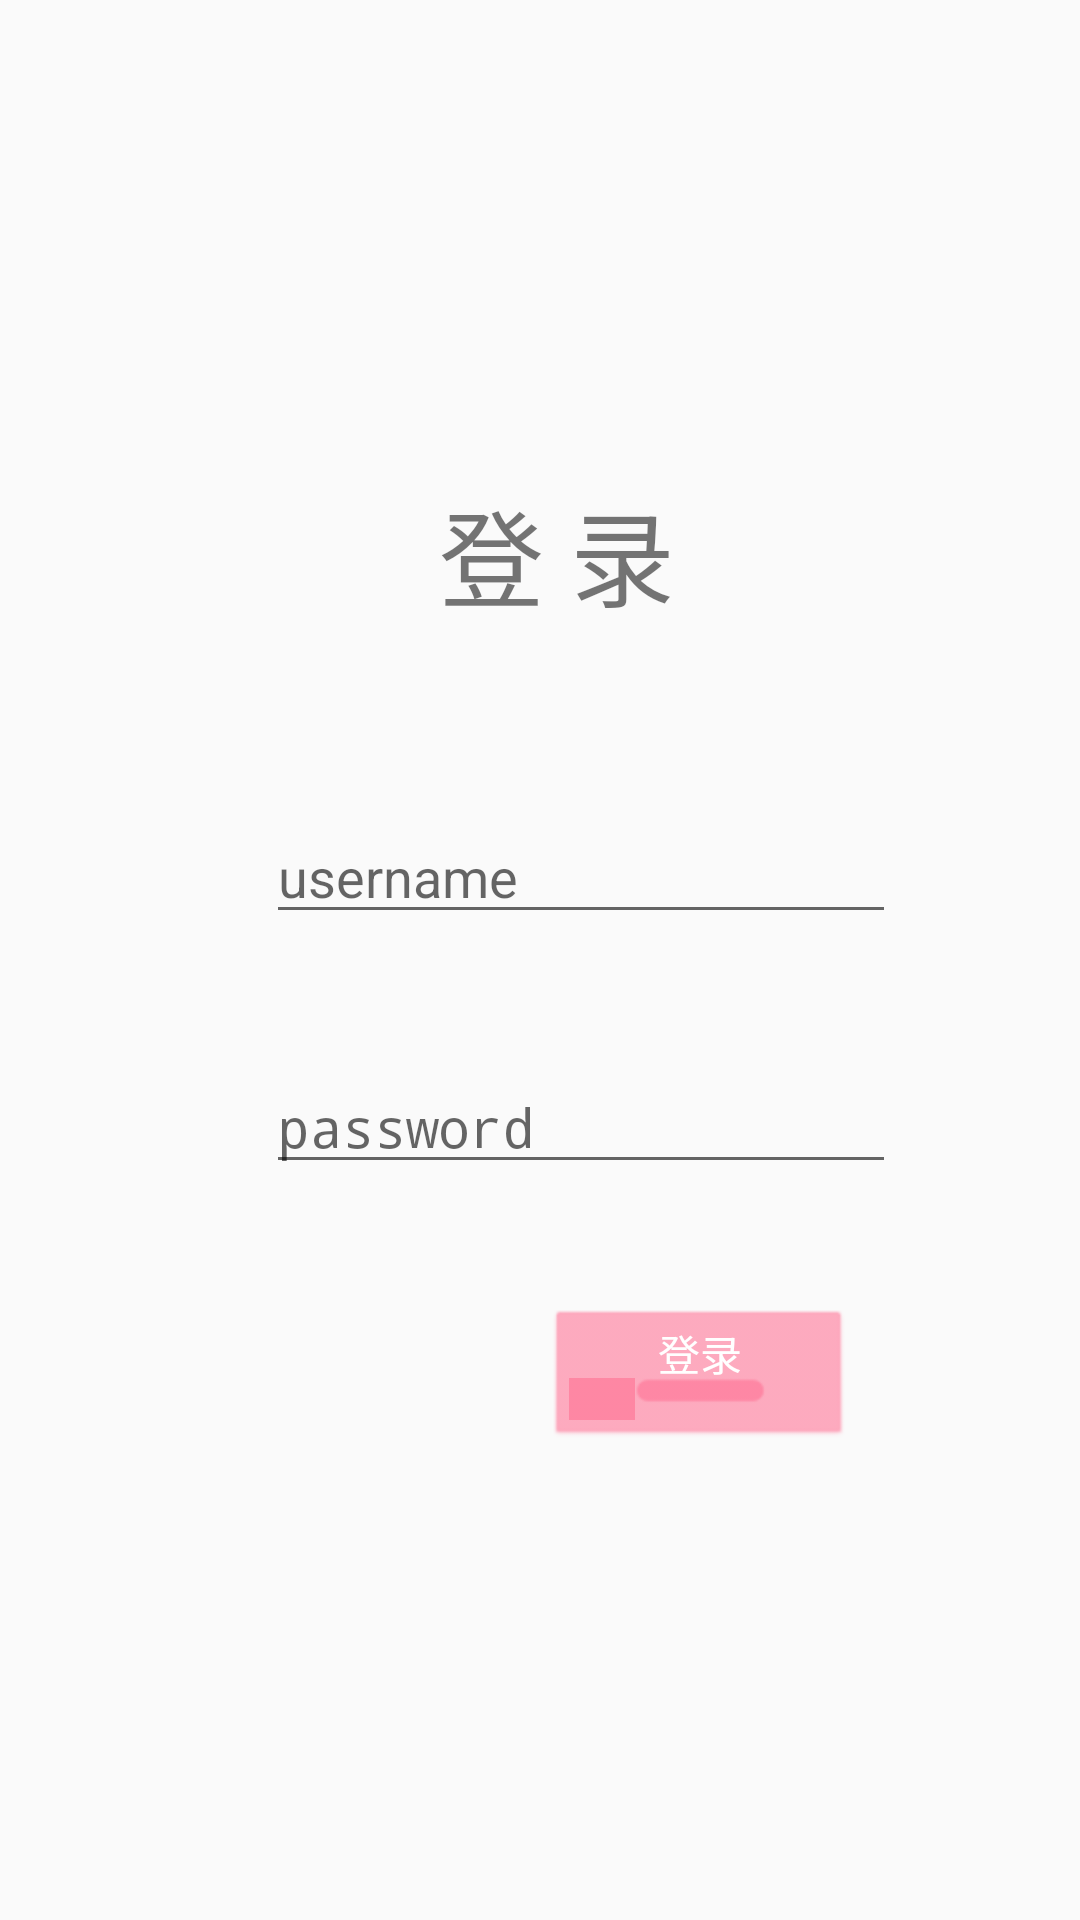

Produce the Android XML layout that renders to this screen, including the resource entries it uses.
<!-- AndroidManifest.xml: application theme AppTheme -->
<!-- res/layout/activity_login.xml -->
<?xml version="1.0" encoding="utf-8"?>
<android.support.constraint.ConstraintLayout
    xmlns:android="http://schemas.android.com/apk/res/android"
    xmlns:app="http://schemas.android.com/apk/res-auto"
    xmlns:tools="http://schemas.android.com/tools"
    android:layout_width="match_parent"
    android:layout_height="match_parent">

    <ImageView
        android:id="@+id/imageView6"
        android:layout_width="38dp"
        android:layout_height="40dp"
        android:layout_marginBottom="8dp"
        android:layout_marginEnd="8dp"
        app:layout_constraintBottom_toBottomOf="@+id/logintext"
        app:layout_constraintEnd_toStartOf="@+id/logintext"
        app:layout_constraintTop_toTopOf="@+id/logintext"
        app:srcCompat="@android:drawable/presence_video_busy" />

    <TextView
        android:id="@+id/logintext"
        android:layout_width="wrap_content"
        android:layout_height="wrap_content"
        android:text="登 录"
        android:textSize="35dp"
        app:layout_constraintBottom_toBottomOf="parent"
        app:layout_constraintLeft_toLeftOf="parent"
        app:layout_constraintRight_toRightOf="parent"
        app:layout_constraintTop_toTopOf="parent"
        app:layout_constraintVertical_bias="0.27"
        app:layout_constraintHorizontal_bias="0.52"/>

    <EditText
        android:id="@+id/username"
        android:layout_width="wrap_content"
        android:layout_height="wrap_content"
        android:ems="10"
        android:hint="username"
        android:inputType="number"
        app:layout_constraintBottom_toBottomOf="parent"
        app:layout_constraintHorizontal_bias="0.591"
        app:layout_constraintLeft_toLeftOf="parent"
        app:layout_constraintRight_toRightOf="parent"
        app:layout_constraintTop_toTopOf="parent"
        app:layout_constraintVertical_bias="0.451" />

    <ImageView
        android:id="@+id/person"
        android:layout_width="wrap_content"
        android:layout_height="wrap_content"
        android:layout_marginBottom="8dp"
        android:layout_marginEnd="8dp"
        app:layout_constraintBottom_toBottomOf="@+id/username"
        app:layout_constraintEnd_toStartOf="@+id/username"
        app:layout_constraintTop_toTopOf="@+id/username"
        app:layout_constraintVertical_bias="0.0"
        app:srcCompat="@android:drawable/ic_menu_myplaces" />

    <EditText
        android:id="@+id/password"
        android:layout_width="wrap_content"
        android:layout_height="wrap_content"
        android:ems="10"
        android:hint="password"
        android:inputType="textPassword"
        app:layout_constraintBottom_toBottomOf="parent"
        app:layout_constraintEnd_toEndOf="@+id/username"
        app:layout_constraintStart_toStartOf="@+id/username"
        app:layout_constraintTop_toTopOf="parent"
        app:layout_constraintVertical_bias="0.59" />

    <ImageView
        android:id="@+id/key"
        android:layout_width="wrap_content"
        android:layout_height="wrap_content"
        android:layout_marginBottom="8dp"
        android:layout_marginEnd="8dp"
        app:layout_constraintBottom_toBottomOf="@+id/password"
        app:layout_constraintEnd_toStartOf="@+id/password"
        app:layout_constraintTop_toTopOf="@+id/password"
        app:layout_constraintVertical_bias="1.0"
        app:srcCompat="@android:drawable/ic_lock_idle_lock" />

    <Button
        android:id="@+id/login"
        style="@android:style/Widget.Button.Toggle"
        android:layout_width="100dp"
        android:layout_height="45dp"
        android:layout_marginTop="8dp"
        android:backgroundTint="#9cff7194"
        android:text="登录"
        android:textColor="#ffffff"
        app:layout_constraintBottom_toBottomOf="parent"
        app:layout_constraintEnd_toEndOf="parent"
        app:layout_constraintHorizontal_bias="0.55"
        app:layout_constraintStart_toStartOf="@+id/password"
        app:layout_constraintTop_toTopOf="@+id/username" />

</android.support.constraint.ConstraintLayout>
<!-- resources referenced by this layout -->
<resources>
  <style name="AppTheme" parent="Theme.AppCompat.Light.DarkActionBar">
          
          <item name="colorPrimary">@color/colorPrimary</item>
          <item name="colorPrimaryDark">@color/colorPrimaryDark</item>
          <item name="colorAccent">@color/colorAccent</item>
      </style>
  <color name="colorPrimary">#3F51B5</color>
  <color name="colorPrimaryDark">#AAB5FF</color>
  <color name="colorAccent">#ff4081</color>
</resources>
